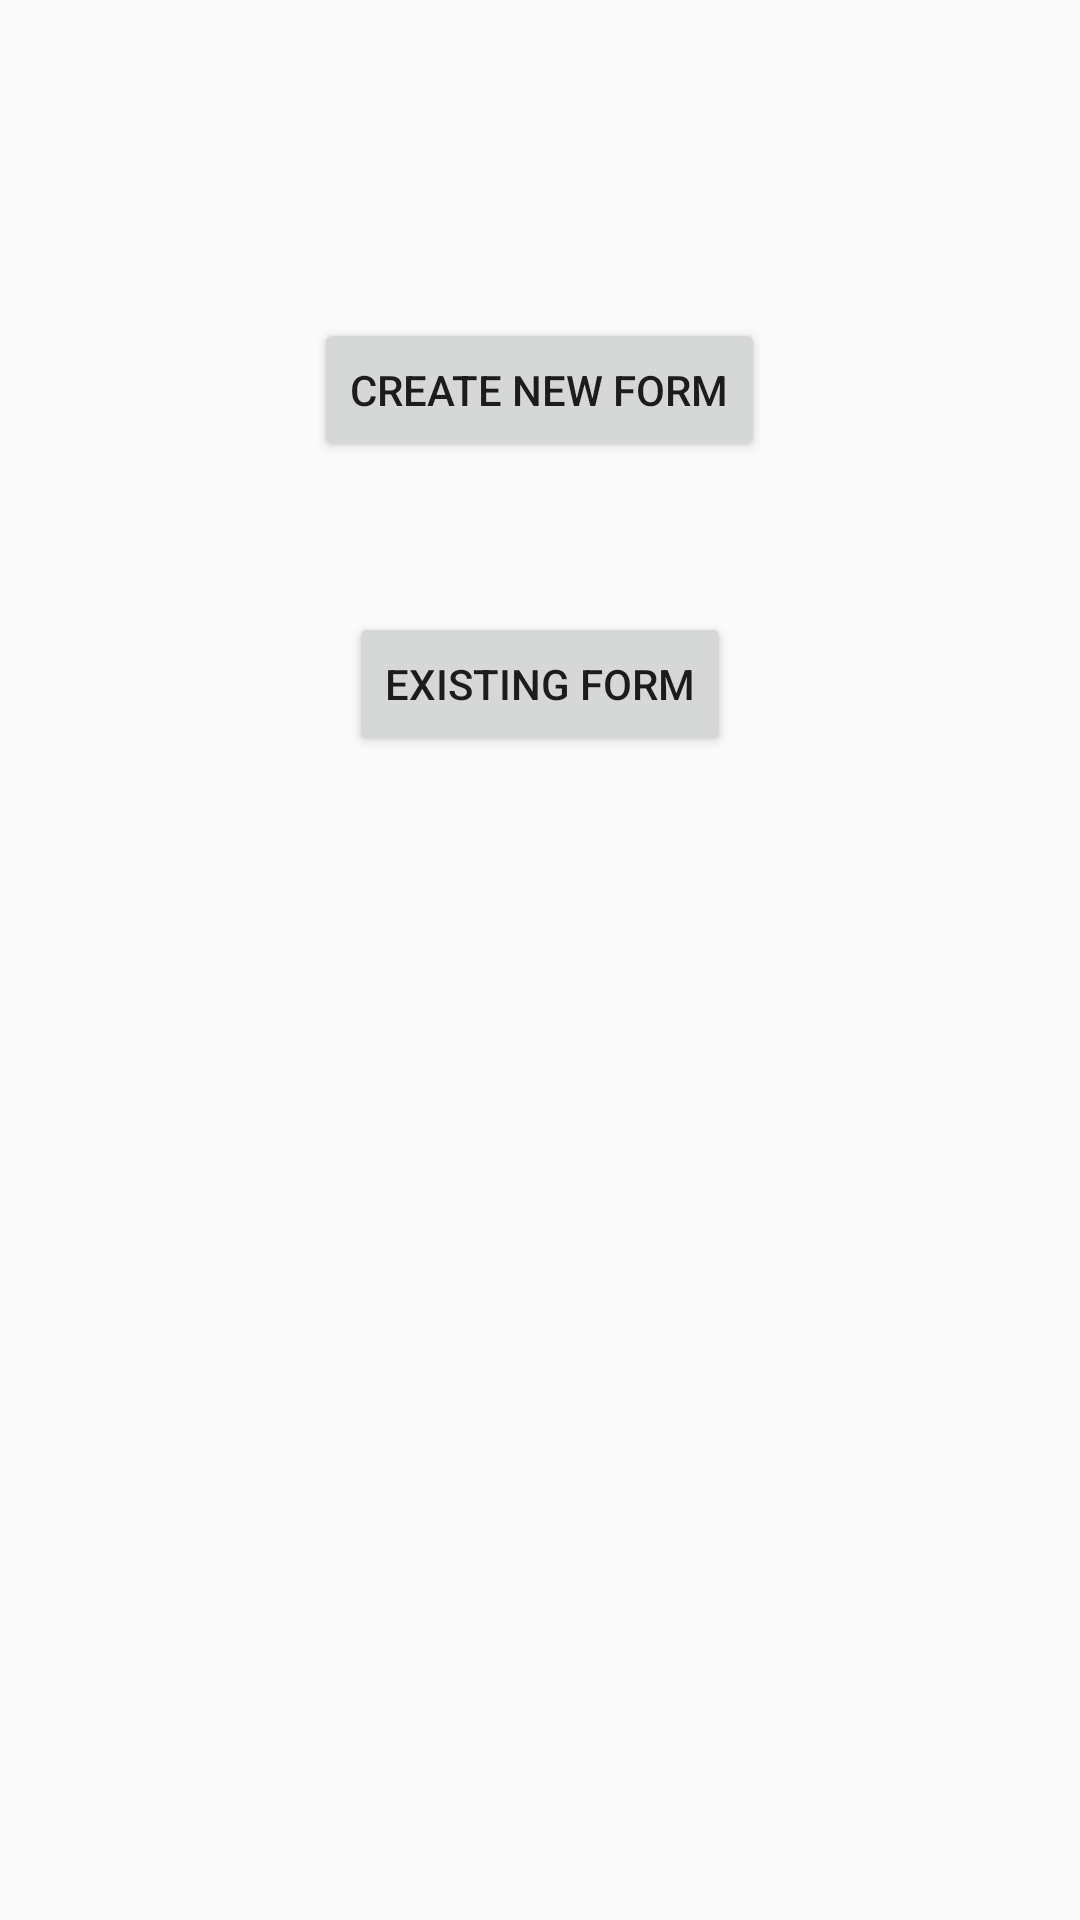

Produce the Android XML layout that renders to this screen, including the resource entries it uses.
<!-- AndroidManifest.xml: application theme AppTheme -->
<!-- res/layout/content_main_page.xml -->
<?xml version="1.0" encoding="utf-8"?>
<RelativeLayout xmlns:android="http://schemas.android.com/apk/res/android"
    xmlns:app="http://schemas.android.com/apk/res-auto"
    xmlns:tools="http://schemas.android.com/tools"
    android:layout_width="match_parent"
    android:layout_height="match_parent"
    app:layout_behavior="@string/appbar_scrolling_view_behavior"
    tools:context=".MainPage"
    android:layout_marginTop="?attr/actionBarSize"
    tools:showIn="@layout/activity_main_page">

    <LinearLayout
        android:layout_width="match_parent"
        android:layout_height="wrap_content"
        android:layout_marginTop="?attr/actionBarSize"
        android:orientation="vertical">

        <Button
            android:id="@+id/b1"
            android:layout_width="wrap_content"
            android:layout_height="wrap_content"
            android:layout_gravity="center"
            android:layout_marginTop="50dp"
            android:text="@string/MainPage_Button1" />

        <Button
            android:id="@+id/b2"
            android:layout_width="wrap_content"
            android:layout_height="wrap_content"
            android:layout_gravity="center"
            android:layout_marginTop="50dp"
            android:text="@string/MainPage_Button2" />


    </LinearLayout>

</RelativeLayout>
<!-- res/layout/activity_main_page.xml (included above) -->
<?xml version="1.0" encoding="utf-8"?>
<android.support.v4.widget.DrawerLayout xmlns:android="http://schemas.android.com/apk/res/android"
    xmlns:app="http://schemas.android.com/apk/res-auto"
    xmlns:tools="http://schemas.android.com/tools"
    android:id="@+id/drawer_layout"
    android:layout_width="match_parent"
    android:layout_height="match_parent"
    android:fitsSystemWindows="true"
    android:background="#00ffff"
    tools:openDrawer="start"
    tools:context=".MainPage">

    <include
        layout="@layout/app_bar_navigation_drawer"
        android:layout_width="match_parent"
        android:layout_height="match_parent" />

    <android.support.design.widget.NavigationView
        android:id="@+id/nav_view"
        android:layout_width="wrap_content"
        android:layout_height="match_parent"
        android:layout_gravity="start"
        android:fitsSystemWindows="true"
        app:headerLayout="@layout/nav_header_navigation_drawer"
        app:menu="@menu/activity_navigation_drawer_drawer" />


    <include layout="@layout/content_main_page" />

    <android.support.design.widget.FloatingActionButton
        android:id="@+id/fab"
        android:layout_width="wrap_content"
        android:layout_height="wrap_content"
        android:layout_gravity="bottom|end"
        android:layout_margin="@dimen/fab_margin"
        app:srcCompat="@android:drawable/ic_dialog_email" />
</android.support.v4.widget.DrawerLayout>
<!-- res/layout/app_bar_navigation_drawer.xml (included above) -->
<?xml version="1.0" encoding="utf-8"?>
<android.support.design.widget.CoordinatorLayout xmlns:android="http://schemas.android.com/apk/res/android"
    xmlns:app="http://schemas.android.com/apk/res-auto"
    xmlns:tools="http://schemas.android.com/tools"
    android:layout_width="match_parent"
    android:layout_height="match_parent"
    tools:context=".MainPage">

    <android.support.design.widget.AppBarLayout
        android:id="@+id/appbar"
        android:layout_width="match_parent"
        android:layout_height="wrap_content"
        android:theme="@style/AppTheme.AppBarOverlay">

        <android.support.v7.widget.Toolbar
            android:id="@+id/toolbar"
            android:layout_width="match_parent"
            android:layout_height="?attr/actionBarSize"
            android:background="?attr/colorPrimary"
            app:popupTheme="@style/ThemeOverlay.AppCompat.Light"
            app:theme="@style/ThemeOverlay.AppCompat.Dark.ActionBar" />

    </android.support.design.widget.AppBarLayout>

    <include layout="@layout/content_navigation_drawer" />

    <android.support.design.widget.FloatingActionButton
        android:id="@+id/fab"
        android:layout_width="wrap_content"
        android:layout_height="wrap_content"
        android:layout_gravity="bottom|end"
        android:layout_margin="@dimen/fab_margin"
        app:srcCompat="@android:drawable/ic_dialog_email" />

</android.support.design.widget.CoordinatorLayout>
<!-- res/layout/nav_header_navigation_drawer.xml (included above) -->
<?xml version="1.0" encoding="utf-8"?>
<LinearLayout xmlns:android="http://schemas.android.com/apk/res/android"
    xmlns:app="http://schemas.android.com/apk/res-auto"
    android:layout_width="match_parent"
    android:layout_height="@dimen/nav_header_height"
    android:background="@drawable/nav_bg"
    android:gravity="bottom"
    android:orientation="vertical"
    android:paddingBottom="@dimen/activity_vertical_margin"
    android:paddingLeft="@dimen/activity_horizontal_margin"
    android:paddingRight="@dimen/activity_horizontal_margin"
    android:paddingTop="@dimen/activity_vertical_margin"
    android:theme="@style/ThemeOverlay.AppCompat.Dark">

    <ImageView
        android:id="@+id/imageView"
        android:layout_width="wrap_content"
        android:layout_height="wrap_content"
        android:contentDescription="@string/nav_header_desc"
        android:paddingTop="@dimen/nav_header_vertical_spacing"
        app:srcCompat="@mipmap/ic_launcher_round" />

    <TextView
        android:layout_width="match_parent"
        android:layout_height="wrap_content"
        android:paddingTop="@dimen/nav_header_vertical_spacing"
        android:text="@string/nav_header_title"
        android:layout_marginTop="5dp"
        android:layout_marginBottom="5dp"
        android:textColor="#1c2974"
        android:textAppearance="@style/TextAppearance.AppCompat.Body1" />

    <TextView
        android:id="@+id/textView"
        android:layout_width="wrap_content"
        android:layout_height="wrap_content"
        android:textColor="#1c2974"
        android:text="@string/nav_header_subtitle" />

</LinearLayout>
<!-- res/layout/content_navigation_drawer.xml (included above) -->
<?xml version="1.0" encoding="utf-8"?>
<android.support.constraint.ConstraintLayout xmlns:android="http://schemas.android.com/apk/res/android"
    xmlns:app="http://schemas.android.com/apk/res-auto"
    xmlns:tools="http://schemas.android.com/tools"
    android:layout_width="match_parent"
    android:layout_height="match_parent"
    app:layout_behavior="@string/appbar_scrolling_view_behavior"
    tools:context=".navigation_drawer"
    tools:showIn="@layout/app_bar_navigation_drawer">

</android.support.constraint.ConstraintLayout>
<!-- resources referenced by this layout -->
<resources>
  <!-- drawable nav_bg: png bitmap (drawable-v21, 103536 bytes) -->
  <!-- mipmap ic_launcher_round: png bitmap (mipmap-hdpi, 4925 bytes) -->
  <string name="MainPage_Button1">Create New Form</string>
  <string name="MainPage_Button2">Existing Form</string>
  <string name="nav_header_desc">Navigation header</string>
  <string name="nav_header_subtitle">android.studio@android.com</string>
  <string name="nav_header_title">Android Studio</string>
  <style name="AppTheme.AppBarOverlay" parent="ThemeOverlay.AppCompat.Dark.ActionBar" />
  <style name="AppTheme" parent="Theme.AppCompat.Light.DarkActionBar">
          
          <item name="colorPrimary">@color/colorPrimary</item>
          <item name="colorPrimaryDark">@color/colorPrimaryDark</item>
          <item name="colorAccent">@color/colorAccent</item>
          <item name="drawerArrowStyle">@style/DrawerArrowStyle</item>
          <item name="windowActionBar">false</item>
          <item name="windowNoTitle">true</item>
          <item name="android:textColorHint">@color/white</item>
          <item name="android:textColorSecondary">@color/color_icon</item>
      </style>
  <color name="colorPrimary">#1D1D1D</color>
  <color name="colorPrimaryDark">#000000</color>
  <color name="colorAccent">#1D917F</color>
  <style name="DrawerArrowStyle" parent="Widget.AppCompat.DrawerArrowToggle">
          <item name="color">@android:color/white</item>
      </style>
  <color name="white">#FFFFFF</color>
  <color name="color_icon">#fff</color>
</resources>
